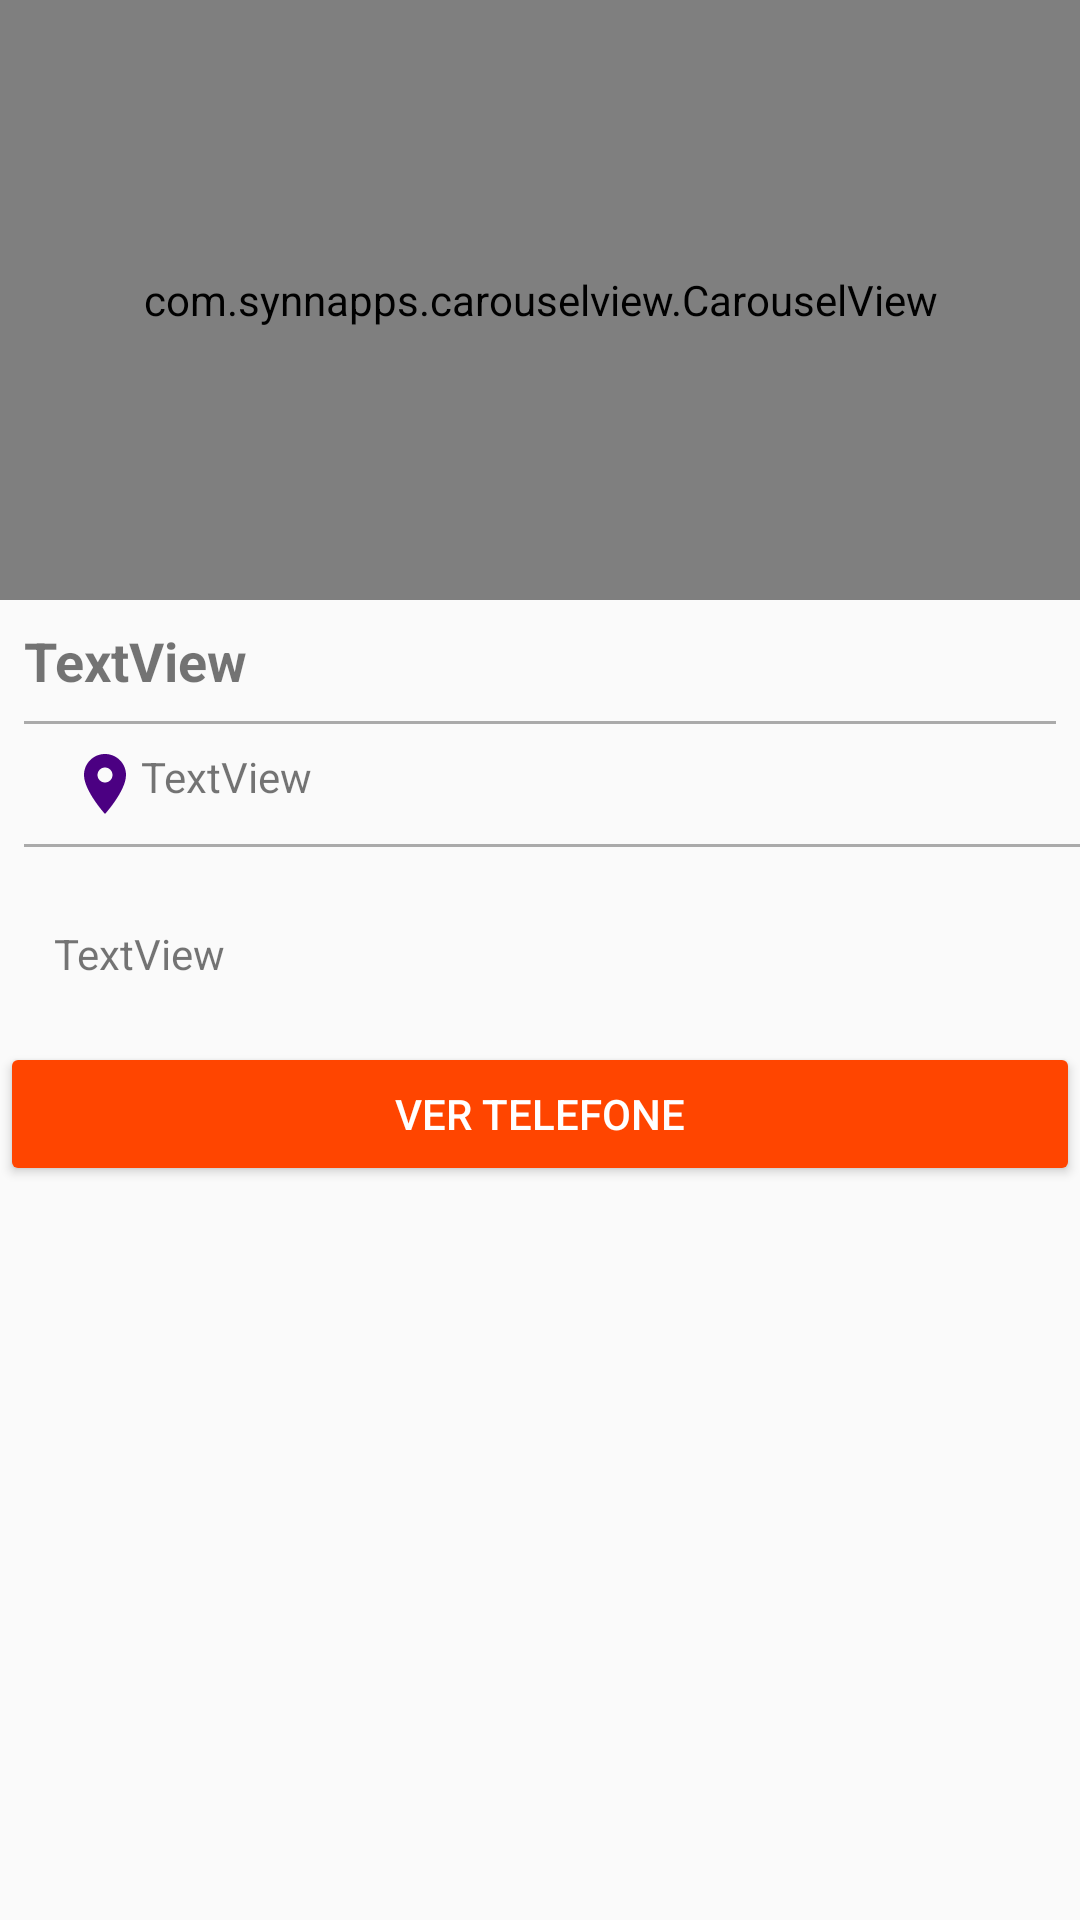

Layout XML and referenced resources for this Android screen:
<!-- AndroidManifest.xml: application theme AppTheme -->
<!-- res/layout/activity_detalhes_produtos.xml -->
<?xml version="1.0" encoding="utf-8"?>
<LinearLayout xmlns:android="http://schemas.android.com/apk/res/android"
    xmlns:app="http://schemas.android.com/apk/res-auto"
    xmlns:tools="http://schemas.android.com/tools"
    android:layout_width="match_parent"
    android:layout_height="match_parent"
    android:orientation="vertical"
    tools:context=".activity.DetalhesProdutosActivity">

    <com.synnapps.carouselview.CarouselView
        android:id="@+id/carouselView"
        android:layout_width="match_parent"
        android:layout_height="200dp"
        app:fillColor="#FFFFFFFF"
        app:pageColor="#00000000"
        app:radius="6dp"
        app:slideInterval="3000"
        app:strokeColor="#FF777777"
        app:strokeWidth="1dp" />

    <TextView
        android:id="@+id/textTituloDetalhe"
        android:layout_width="match_parent"
        android:layout_height="wrap_content"
        android:layout_marginLeft="8dp"
        android:layout_marginTop="8dp"
        android:paddingBottom="8dp"
        android:text="TextView"
        android:textSize="18sp"
        android:textStyle="bold" />

    <View
        android:layout_width="match_parent"
        android:layout_height="1dp"
        android:layout_marginLeft="8dp"
        android:layout_marginRight="8dp"
        android:background="@android:color/darker_gray" />

    <TextView
        android:id="@+id/textEstadoDetalhe"
        android:layout_width="match_parent"
        android:layout_height="wrap_content"
        android:layout_marginLeft="15dp"
        android:drawableLeft="@drawable/ic_local_roxo_24dp"
        android:padding="8dp"
        android:text="TextView" />

    <View
        android:layout_width="match_parent"
        android:layout_height="1dp"
        android:layout_marginLeft="8dp"
        android:layout_marginBottom="8dp"
        android:background="@android:color/darker_gray" />

    <TextView
        android:id="@+id/textDescricaoDetalhe"
        android:layout_width="match_parent"
        android:layout_height="wrap_content"
        android:layout_marginLeft="8dp"
        android:layout_marginTop="8dp"
        android:layout_marginBottom="10dp"
        android:padding="10dp"
        android:text="TextView" />

    <Button
        android:id="@+id/button2"
        android:layout_width="match_parent"
        android:layout_height="wrap_content"
        android:onClick="vizualizaTelefone"
        android:text="Ver telefone"
        android:theme="@style/botaoPadrao" />

</LinearLayout>
<!-- resources referenced by this layout -->
<resources>
  <!-- drawable ic_local_roxo_24dp (drawable) -->
  <vector xmlns:android="http://schemas.android.com/apk/res/android"
          android:width="24dp"
          android:height="24dp"
          android:viewportWidth="24.0"
          android:viewportHeight="24.0">
      <path
          android:fillColor="#4B0082"
          android:pathData="M12,2C8.13,2 5,5.13 5,9c0,5.25 7,13 7,13s7,-7.75 7,-13c0,-3.87 -3.13,-7 -7,-7zM12,11.5c-1.38,0 -2.5,-1.12 -2.5,-2.5s1.12,-2.5 2.5,-2.5 2.5,1.12 2.5,2.5 -1.12,2.5 -2.5,2.5z"/>
  </vector>
  <style name="botaoPadrao" parent="Theme.AppCompat.Light">
  
          <item name="colorControlHighlight">#FF8C00</item>
          <item name="colorButtonNormal">#FF4500</item>
          <item name="android:textColor">@android:color/white</item>
  
      </style>
  <style name="AppTheme" parent="Theme.AppCompat.Light.DarkActionBar">
          
          <item name="colorPrimary">#FF4500</item>
          <item name="colorPrimaryDark">#FF4500</item>
          <item name="colorAccent">#4B0082</item>
      </style>
</resources>
